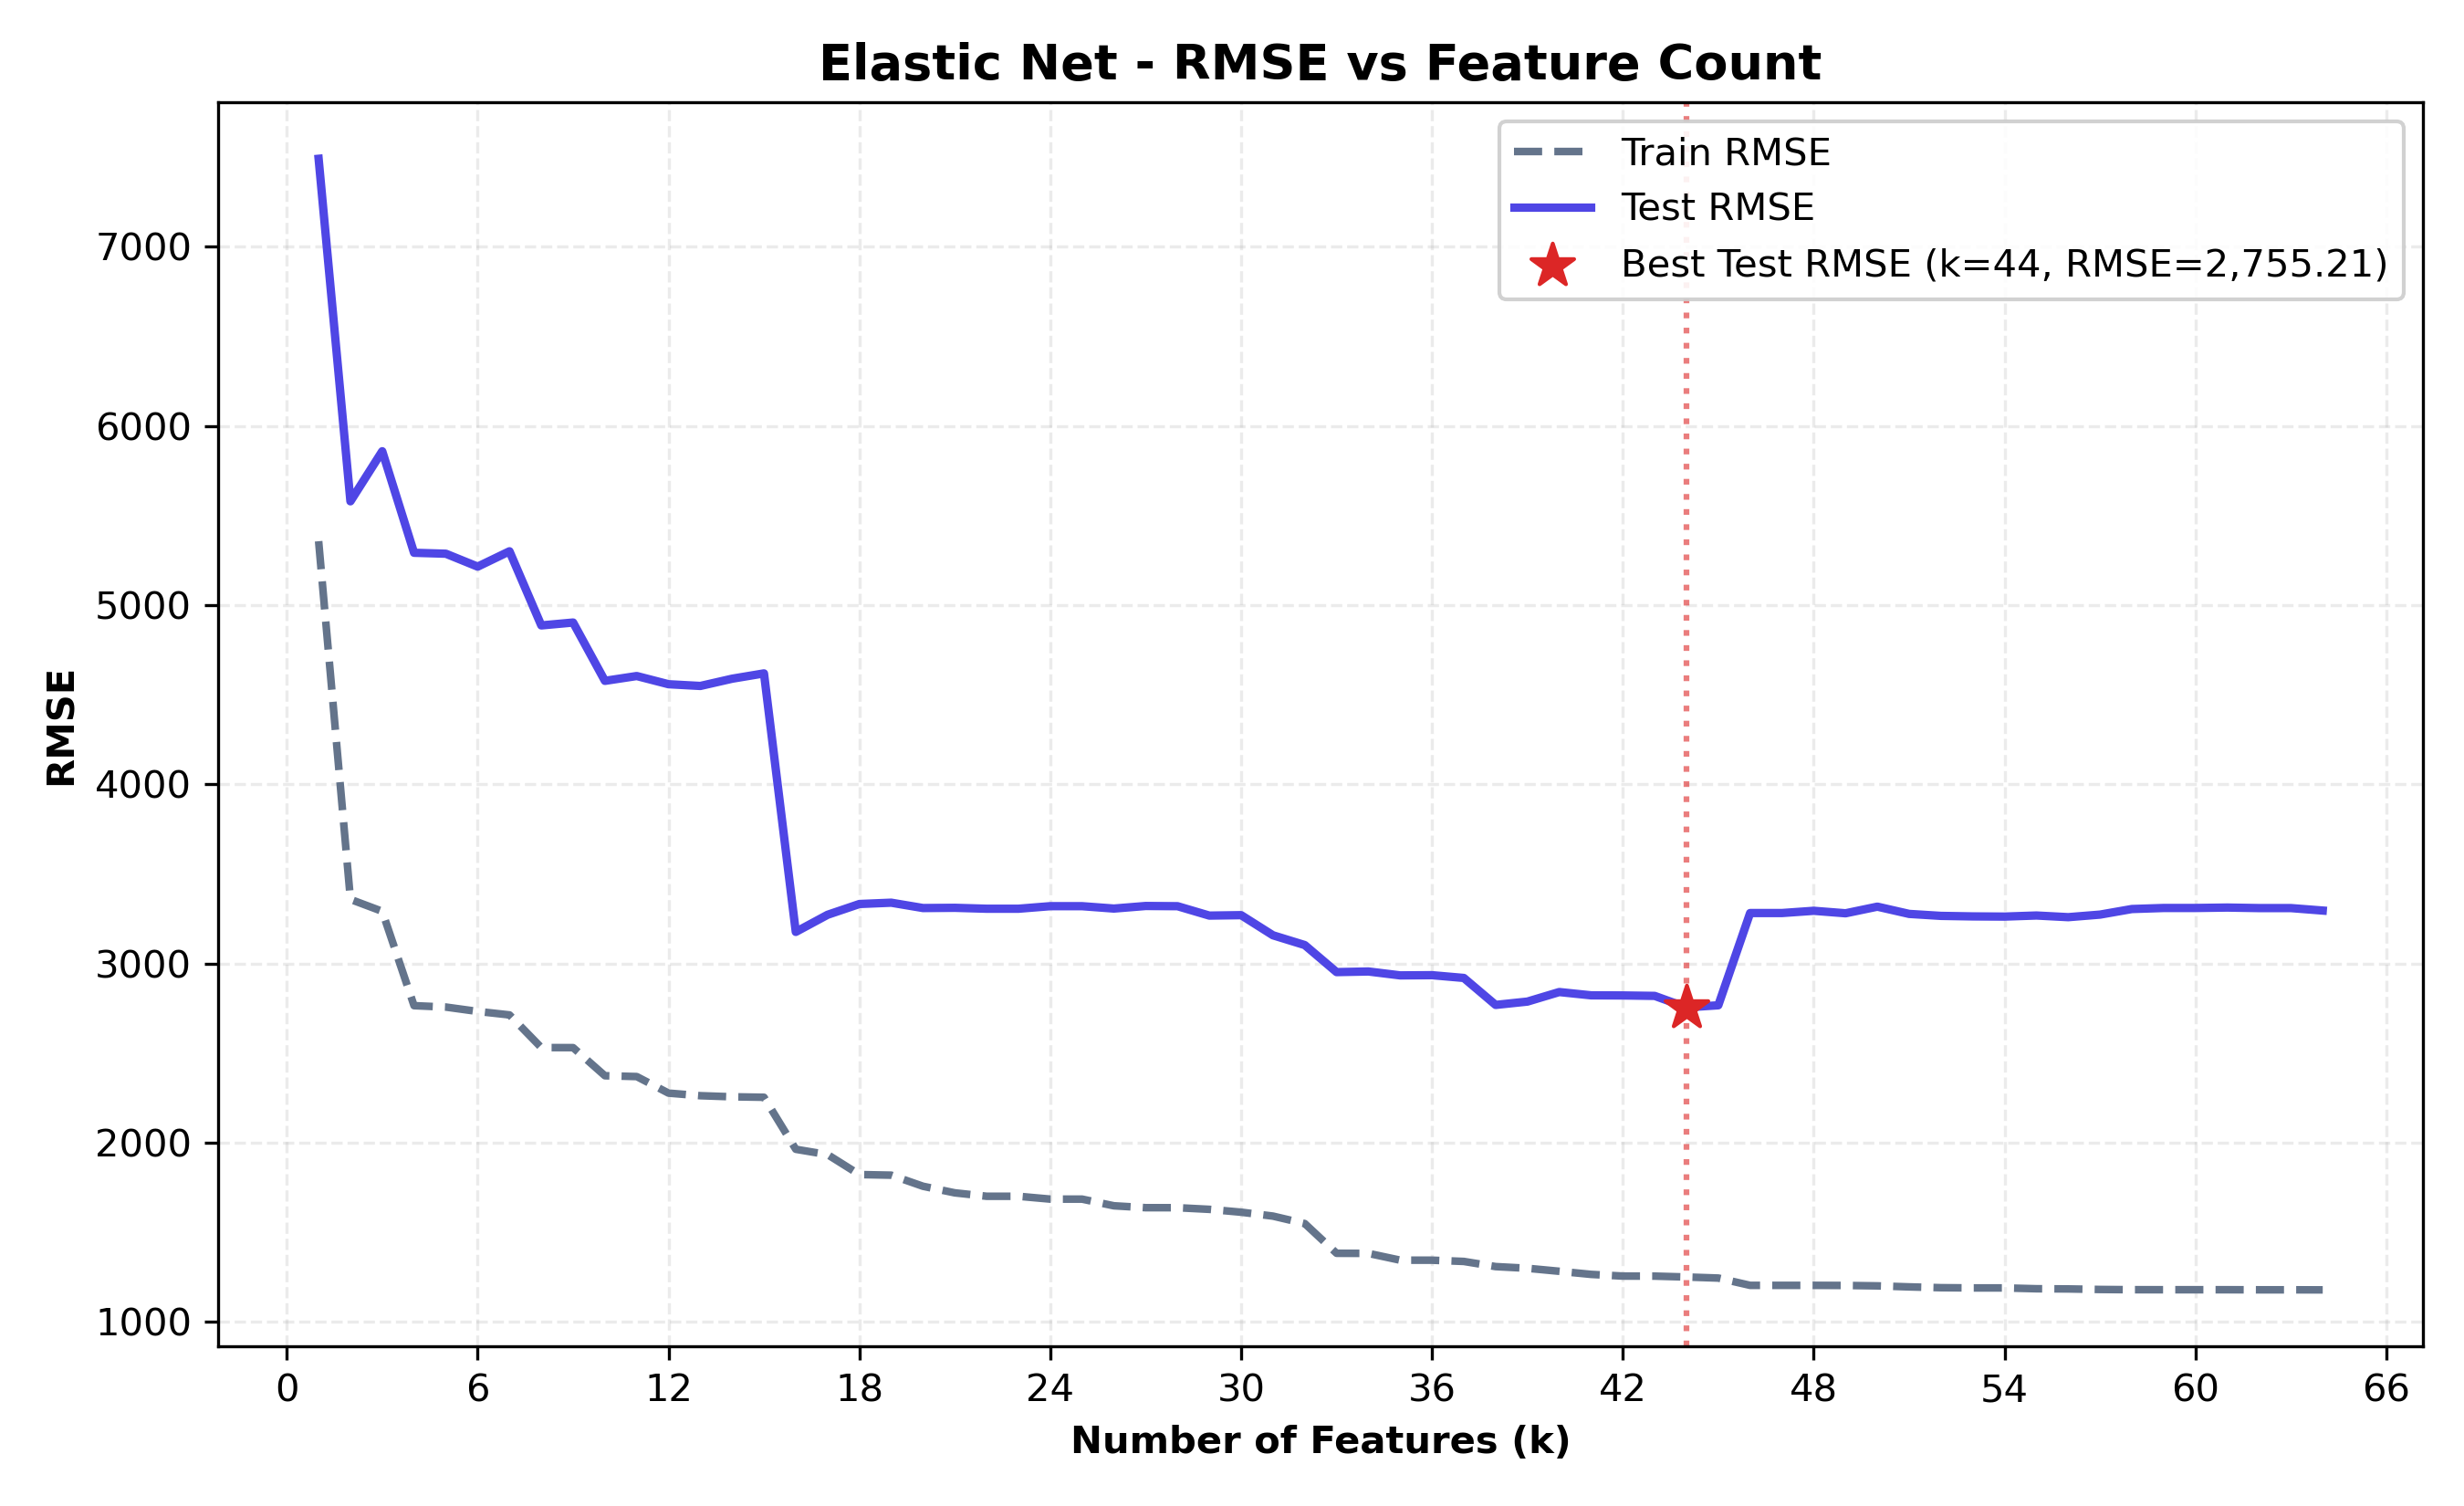

Source data for this figure (header and first rows):
n_features, selected_features, train_rmse, test_rmse, train_r2, test_r2, cv_rmse
1, num-of-cylinders_four, 5356, 7490, 0.3712, 0.5414, 5436
2, num-of-cylinders_four, curb-weight, 3358, 5579, 0.7529, 0.7456, 3398
3, num-of-cylinders_four, curb-weight, num-…, 3291, 5858, 0.7626, 0.7195, 3464
4, num-of-cylinders_four, curb-weight, num-…, 2765, 5292, 0.8325, 0.7711, 2906
5, num-of-cylinders_four, curb-weight, num-…, 2757, 5287, 0.8334, 0.7716, 2911
6, num-of-cylinders_four, curb-weight, num-…, 2733, 5214, 0.8363, 0.7778, 2896
7, num-of-cylinders_four, curb-weight, num-…, 2713, 5300, 0.8386, 0.7704, 2991
8, num-of-cylinders_four, curb-weight, num-…, 2531, 4887, 0.8596, 0.8048, 2795
9, num-of-cylinders_four, curb-weight, num-…, 2531, 4903, 0.8596, 0.8035, 2851
10, num-of-cylinders_four, curb-weight, num-…, 2374, 4577, 0.8765, 0.8288, 2797
11, num-of-cylinders_four, curb-weight, num-…, 2369, 4604, 0.877, 0.8267, 2804
12, num-of-cylinders_four, curb-weight, num-…, 2277, 4558, 0.8864, 0.8302, 2740
13, num-of-cylinders_four, curb-weight, num-…, 2263, 4549, 0.8878, 0.8309, 2744
14, num-of-cylinders_four, curb-weight, num-…, 2256, 4589, 0.8884, 0.8279, 2775
15, num-of-cylinders_four, curb-weight, num-…, 2254, 4619, 0.8887, 0.8256, 2790
16, num-of-cylinders_four, curb-weight, num-…, 1964, 3176, 0.9155, 0.9175, 2648
17, num-of-cylinders_four, curb-weight, num-…, 1934, 3272, 0.918, 0.9125, 2651
18, num-of-cylinders_four, curb-weight, num-…, 1822, 3332, 0.9272, 0.9092, 2667
19, num-of-cylinders_four, curb-weight, num-…, 1819, 3339, 0.9275, 0.9089, 2669
20, num-of-cylinders_four, curb-weight, num-…, 1757, 3310, 0.9323, 0.9105, 2414
21, num-of-cylinders_four, curb-weight, num-…, 1720, 3311, 0.9351, 0.9104, 2381
22, num-of-cylinders_four, curb-weight, num-…, 1701, 3306, 0.9366, 0.9107, 2441
23, num-of-cylinders_four, curb-weight, num-…, 1701, 3306, 0.9366, 0.9107, 2441
24, num-of-cylinders_four, curb-weight, num-…, 1685, 3320, 0.9377, 0.9099, 2441
25, num-of-cylinders_four, curb-weight, num-…, 1685, 3320, 0.9377, 0.9099, 2490
26, num-of-cylinders_four, curb-weight, num-…, 1648, 3307, 0.9405, 0.9106, 2462
27, num-of-cylinders_four, curb-weight, num-…, 1638, 3321, 0.9412, 0.9099, 2461
28, num-of-cylinders_four, curb-weight, num-…, 1638, 3320, 0.9412, 0.9099, 2469
29, num-of-cylinders_four, curb-weight, num-…, 1628, 3267, 0.9419, 0.9127, 2503
30, num-of-cylinders_four, curb-weight, num-…, 1613, 3270, 0.943, 0.9126, 2503
31, num-of-cylinders_four, curb-weight, num-…, 1591, 3158, 0.9445, 0.9185, 2467
32, num-of-cylinders_four, curb-weight, num-…, 1549, 3103, 0.9474, 0.9213, 2455
33, num-of-cylinders_four, curb-weight, num-…, 1383, 2952, 0.9581, 0.9288, 2488
34, num-of-cylinders_four, curb-weight, num-…, 1383, 2956, 0.9581, 0.9286, 2497
35, num-of-cylinders_four, curb-weight, num-…, 1345, 2934, 0.9604, 0.9296, 2726
36, num-of-cylinders_four, curb-weight, num-…, 1345, 2935, 0.9604, 0.9296, 2752
37, num-of-cylinders_four, curb-weight, num-…, 1338, 2920, 0.9608, 0.9303, 2986
38, num-of-cylinders_four, curb-weight, num-…, 1309, 2769, 0.9624, 0.9373, 3014
39, num-of-cylinders_four, curb-weight, num-…, 1300, 2788, 0.963, 0.9365, 3040
40, num-of-cylinders_four, curb-weight, num-…, 1283, 2841, 0.9639, 0.934, 2989
41, num-of-cylinders_four, curb-weight, num-…, 1266, 2823, 0.9649, 0.9349, 3121
42, num-of-cylinders_four, curb-weight, num-…, 1256, 2822, 0.9654, 0.9349, 3098
43, num-of-cylinders_four, curb-weight, num-…, 1256, 2819, 0.9654, 0.935, 3112
44, num-of-cylinders_four, curb-weight, num-…, 1251, 2755, 0.9657, 0.938, 3110
45, num-of-cylinders_four, curb-weight, num-…, 1245, 2767, 0.966, 0.9374, 3098
46, num-of-cylinders_four, curb-weight, num-…, 1204, 3282, 0.9682, 0.912, 5063410283934
47, num-of-cylinders_four, curb-weight, num-…, 1204, 3282, 0.9682, 0.912, 4125036006261
48, num-of-cylinders_four, curb-weight, num-…, 1204, 3294, 0.9682, 0.9113, 2935237587182
49, num-of-cylinders_four, curb-weight, num-…, 1204, 3280, 0.9682, 0.912, 4379965906689
50, num-of-cylinders_four, curb-weight, num-…, 1202, 3317, 0.9684, 0.9101, 5418534619322
51, num-of-cylinders_four, curb-weight, num-…, 1196, 3277, 0.9687, 0.9122, 3261030408119
52, num-of-cylinders_four, curb-weight, num-…, 1191, 3266, 0.9689, 0.9128, 4656401183816
53, num-of-cylinders_four, curb-weight, num-…, 1190, 3263, 0.969, 0.913, 4006995784274
54, num-of-cylinders_four, curb-weight, num-…, 1190, 3262, 0.969, 0.913, 4848464393133
55, num-of-cylinders_four, curb-weight, num-…, 1185, 3268, 0.9692, 0.9127, 3800785568748
56, num-of-cylinders_four, curb-weight, num-…, 1184, 3259, 0.9693, 0.9132, 4820710891327
57, num-of-cylinders_four, curb-weight, num-…, 1181, 3273, 0.9694, 0.9124, 5490297568483
58, num-of-cylinders_four, curb-weight, num-…, 1180, 3304, 0.9695, 0.9108, 5051264136581
59, num-of-cylinders_four, curb-weight, num-…, 1180, 3310, 0.9695, 0.9105, 4335219558835
60, num-of-cylinders_four, curb-weight, num-…, 1180, 3310, 0.9695, 0.9105, 3740986108873
... 4 more rows
